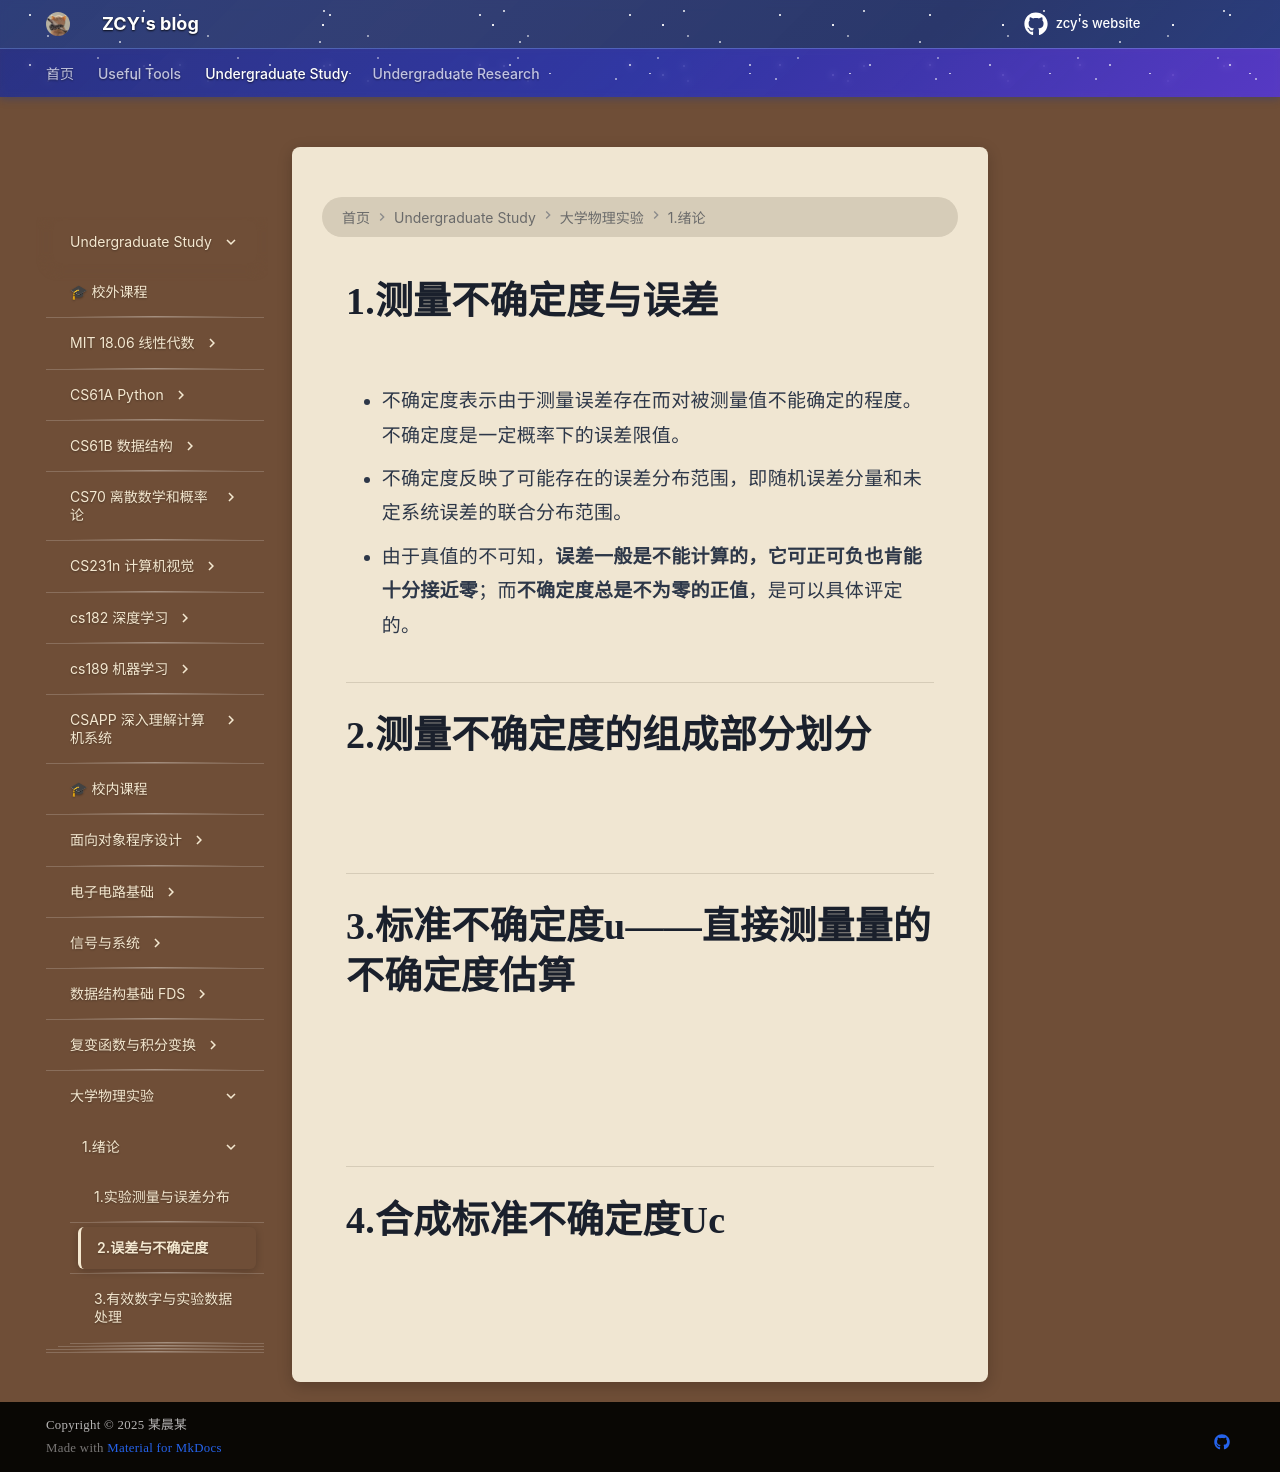

repository: mouchenmou/ZCY-s-website · page: 笔记本/大学物理实验/1.绪论/2.误差与不确定度/index.html · generator: mkdocs

# 1.测量不确定度与误差
- 不确定度表示由于测量误差存在而对被测量值不能确定的程度。不确定度是一定概率下的误差限值。

- 不确定度反映了可能存在的误差分布范围，即随机误差分量和未定系统误差的联合分布范围。

- 由于真值的不可知，**误差一般是不能计算的，它可正可负也肯能十分接近零**；而**不确定度总是不为零的正值**，是可以具体评定的。

---

# 2.测量不确定度的组成部分划分
![](附件/Pasted%20image%2020250917130059.png)

---

# 3.标准不确定度u——直接测量量的不确定度估算
![](附件/Pasted%20image%2020250917132857.png)
![](附件/Pasted%20image%2020250917132958.png)

![](附件/Pasted%20image%2020250917133026.png)
![](附件/Pasted%20image%2020250917133049.png)
![](附件/Pasted%20image%2020250917133103.png)


---

# 4.合成标准不确定度Uc
![](附件/Pasted%20image%2020250917135716.png)
![](附件/Pasted%20image%2020250917135810.png)
![](附件/Pasted%20image%2020250917140017.png)
![](附件/Pasted%20image%2020250917161321.png)
![](附件/Pasted%20image%2020250917161333.png)
